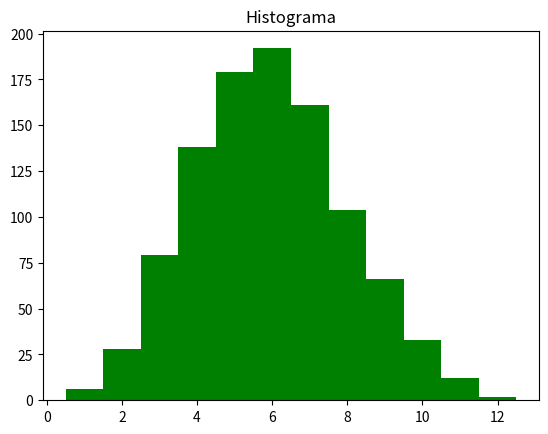

Generate this figure with matplotlib:
import random
import numpy
from matplotlib import pyplot as plt 

n = 1000
a = [0]
cont = {}
for i in range(n):
    r = random.randint(0, len(a)-1)
    a = a + [a[r]+1]
    cont[a[r]+1] = cont.get(a[r]+1,0) + 1
print(cont)

m = max(cont.keys())
a = []
for i in range(m):
    a = a + [cont.get(i+1,0)]
print(a)

plt.bar(cont.keys(), cont.values(), width=1, color='g')
plt.title("Histograma") 
plt.show()


"""
a = numpy.histogram(d, bins=10, range=None, normed=None, weights=None, density=None)
d = numpy.random.laplace(loc=15, scale=3, size=500)
print(d)
plt.hist(d)
plt.title("histogram") 
plt.show()
"""